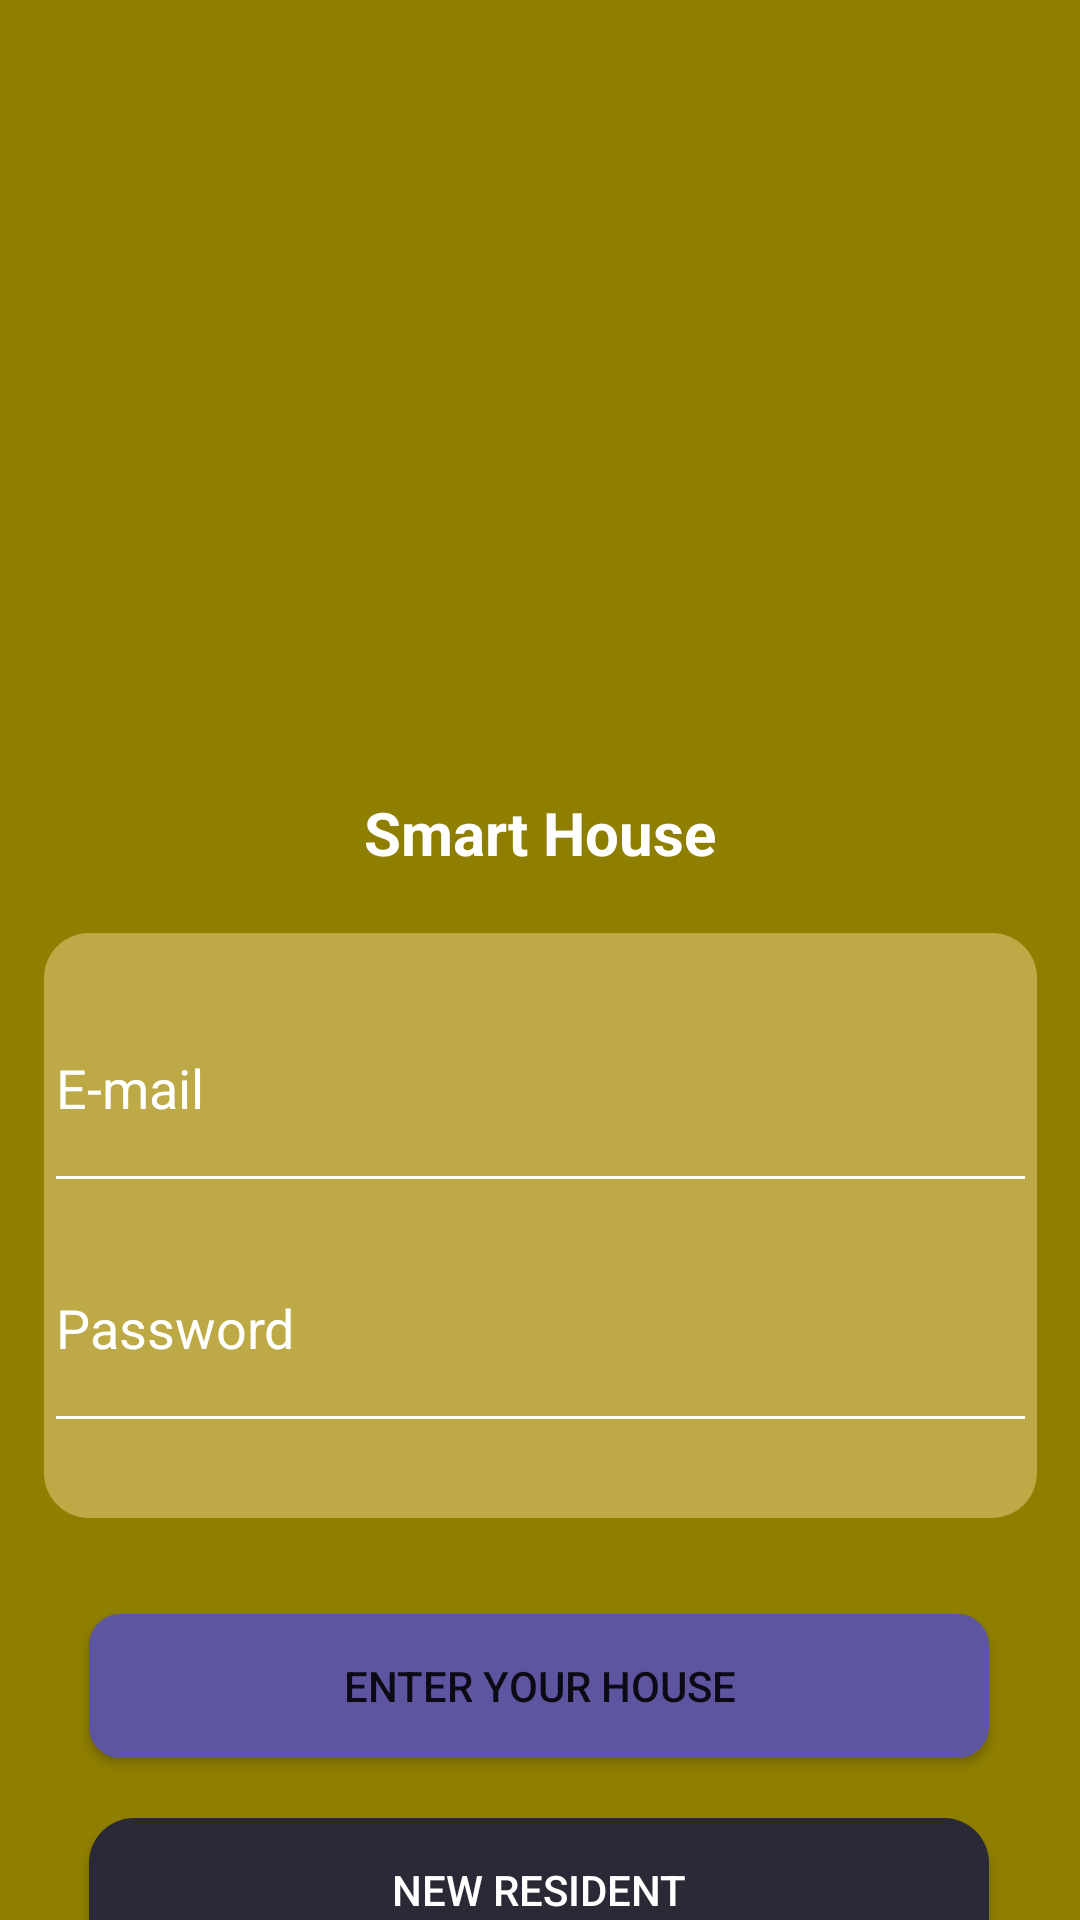

Android layout source for this screen:
<!-- AndroidManifest.xml: application theme Theme.SmartHouse -->
<!-- res/layout/activity_login.xml -->
<?xml version="1.0" encoding="utf-8"?>
<androidx.constraintlayout.widget.ConstraintLayout xmlns:android="http://schemas.android.com/apk/res/android"
    xmlns:app="http://schemas.android.com/apk/res-auto"
    xmlns:tools="http://schemas.android.com/tools"
    android:layout_width="match_parent"
    android:layout_height="match_parent"
    android:alpha="1"

    android:background="#8F7F00"
    tools:context=".LoginActivity">

    <ImageView
        android:id="@+id/imageView3"
        android:layout_width="777dp"
        android:layout_height="733dp"
        android:alpha="0.5"
        app:layout_constraintBottom_toBottomOf="parent"
        app:layout_constraintEnd_toEndOf="parent"
        app:layout_constraintStart_toStartOf="parent"
        app:layout_constraintTop_toTopOf="parent"
        app:srcCompat="@drawable/house" />

    <TextView
        android:id="@+id/textView2"
        android:layout_width="wrap_content"
        android:layout_height="wrap_content"
        android:layout_marginTop="20dp"
        android:text="Smart House"
        android:textColor="#FFFFFF"
        android:textSize="20sp"
        android:textStyle="bold"
        app:layout_constraintEnd_toEndOf="@+id/imageKitchen"
        app:layout_constraintStart_toStartOf="@+id/imageKitchen"
        app:layout_constraintTop_toBottomOf="@+id/imageKitchen" />

    <ImageView
        android:id="@+id/imageKitchen"
        android:layout_width="131dp"
        android:layout_height="112dp"
        android:layout_marginTop="132dp"
        app:layout_constraintEnd_toEndOf="parent"
        app:layout_constraintStart_toStartOf="parent"
        app:layout_constraintTop_toTopOf="parent"
        app:srcCompat="@drawable/logo1" />

    <LinearLayout
        android:id="@+id/linearLayout"
        android:layout_width="331dp"
        android:layout_height="195dp"
        android:layout_marginTop="20dp"
        android:background="@drawable/linearlayoutst"
        android:orientation="vertical"
        app:layout_constraintEnd_toEndOf="parent"
        app:layout_constraintStart_toStartOf="parent"
        app:layout_constraintTop_toBottomOf="@+id/textView2">

        <EditText
            android:id="@+id/loginEmail"
            android:layout_width="match_parent"
            android:layout_height="80dp"
            android:layout_marginTop="10dp"
            android:backgroundTint="@android:color/white"
            android:ems="10"
            android:hint="E-mail"
            android:inputType="textEmailAddress"
            android:textColorHint="#FFFFFF"
            tools:ignore="TouchTargetSizeCheck" />

        <EditText
            android:id="@+id/loginPassword"
            android:layout_width="match_parent"
            android:layout_height="80dp"
            android:backgroundTint="@android:color/white"
            android:ems="10"
            android:hint="Password"
            android:inputType="textPassword"
            android:minHeight="48dp"
            android:textColorHint="#FFFFFF" />
    </LinearLayout>

    <Button
        android:id="@+id/enterButton"
        android:layout_width="300dp"
        android:layout_height="48dp"
        android:layout_marginStart="55dp"
        android:layout_marginTop="32dp"
        android:layout_marginEnd="56dp"
        android:background="@drawable/btn1"

        android:text="Enter Your House"
        app:layout_constraintEnd_toEndOf="parent"
        app:layout_constraintStart_toStartOf="parent"
        app:layout_constraintTop_toBottomOf="@+id/linearLayout" />

    <androidx.appcompat.widget.AppCompatButton
        android:id="@+id/newButton"
        android:layout_width="300dp"
        android:layout_height="wrap_content"
        android:layout_marginTop="20dp"
        android:background="@drawable/btn2"
        android:backgroundTint="#2A2A37"
        android:text="New Resident"
        android:textColor="@color/white"
        app:layout_constraintEnd_toEndOf="@+id/enterButton"
        app:layout_constraintHorizontal_bias="0.0"
        app:layout_constraintStart_toStartOf="@+id/enterButton"
        app:layout_constraintTop_toBottomOf="@+id/enterButton" />

</androidx.constraintlayout.widget.ConstraintLayout>
<!-- resources referenced by this layout -->
<resources>
  <!-- drawable btn1 (drawable) -->
  <?xml version="1.0" encoding="utf-8"?>
  <selector xmlns:android="http://schemas.android.com/apk/res/android">
      <item>
          <shape android:shape="rectangle">
              <stroke android:width="1dp" android:color="#5E55A0" />
              <solid android:color="#5E55A0"/>
              <corners android:radius="10dp" />
          </shape>
      </item>
  </selector>
  <!-- drawable btn2 (drawable-v24) -->
  <?xml version="1.0" encoding="utf-8"?>
  <selector xmlns:android="http://schemas.android.com/apk/res/android">
      <item>
          <shape android:shape="rectangle">
              <corners android:radius="15dp" />
              <solid android:color="#2A2A37"/>
          </shape>
      </item>
  </selector>
  <!-- drawable linearlayoutst (drawable) -->
  <?xml version="1.0" encoding="utf-8"?>
  <selector xmlns:android="http://schemas.android.com/apk/res/android">
      <item>
          <shape android:shape="rectangle">
              <corners android:radius="15dp" />
              <solid android:color="#FFFFFF"/>
          </shape>
      </item>
  </selector>
  <style name="Theme.SmartHouse" parent="Theme.MaterialComponents.DayNight.NoActionBar">
          
          <item name="colorPrimary">@color/purple_500</item>
          <item name="colorPrimaryVariant">@color/purple_700</item>
          <item name="colorOnPrimary">@color/white</item>
          
          <item name="colorSecondary">@color/teal_200</item>
          <item name="colorSecondaryVariant">@color/teal_700</item>
          <item name="colorOnSecondary">@color/black</item>
          
          <item name="android:statusBarColor">?attr/colorPrimaryVariant</item>
          
      </style>
  <!-- not gathered from this repository: default colours our renderer supplied (Android Studio template values) -->
  <color name="purple_500">#FF6200EE</color>
  <color name="purple_700">#FF3700B3</color>
  <color name="teal_200">#FF03DAC5</color>
  <color name="teal_700">#FF018786</color>
  <color name="black">#FF000000</color>
  <color name="white">#FFFFFFFF</color>
</resources>
